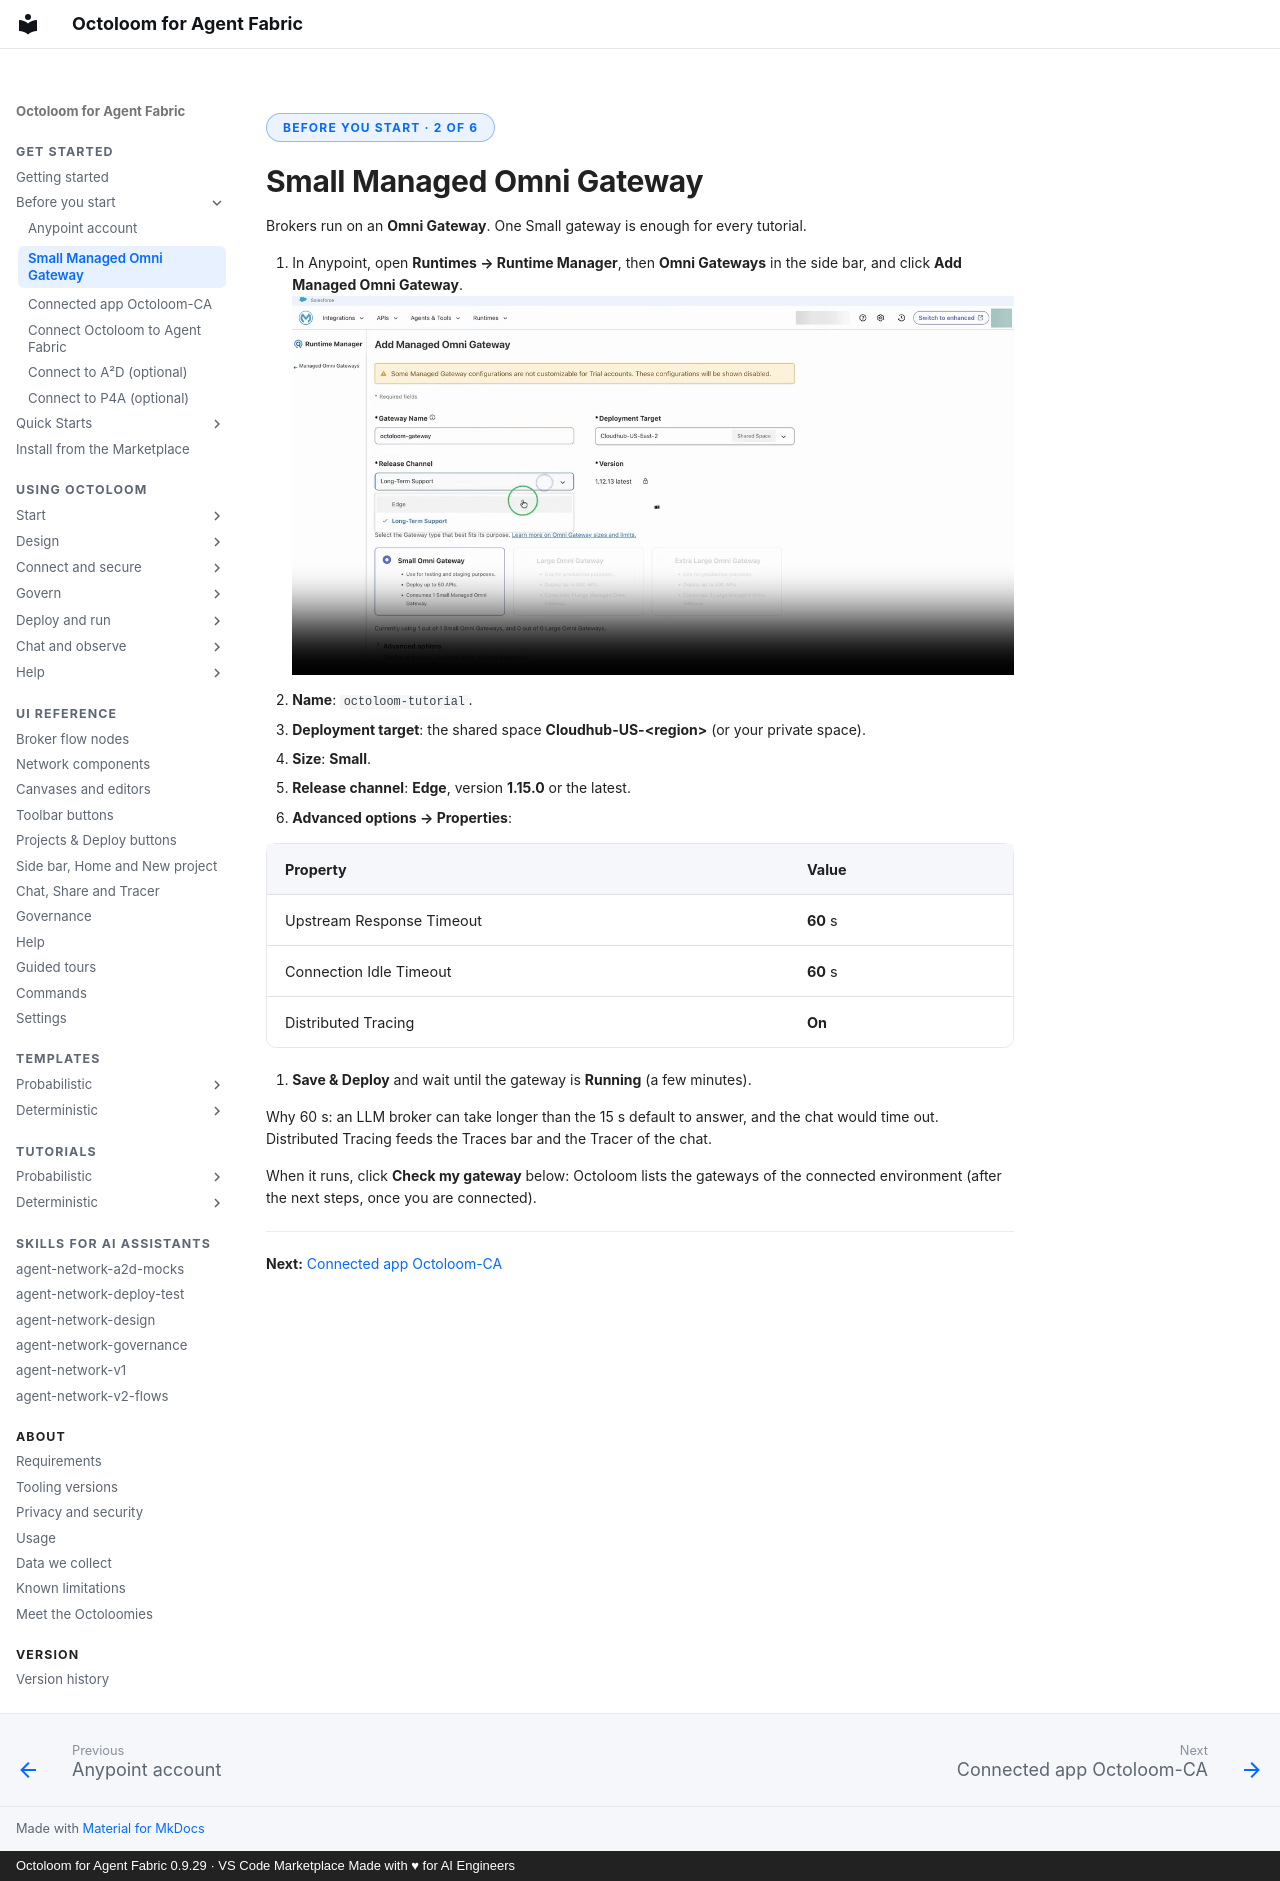

repository: A2D-Agentic-Asset-Designer/octoloom-assets · page: start/gateway/index.html · generator: mkdocs · copyright: Octoloom for Agent Fabric 0.9.29 · VS Code Marketplace Made with ♥ for AI Engineers

<span class="ol-pill">Before you start · 2 of 6</span>

# Small Managed Omni Gateway

Brokers run on an **Omni Gateway**. One Small gateway is enough for every tutorial.

1. In Anypoint, open **Runtimes → Runtime Manager**, then **Omni Gateways** in the side bar, and click **Add Managed Omni Gateway**. <video controls muted playsinline preload="none" poster="../../assets/onboarding/videos/anypoint-gateway.png" src="../../assets/onboarding/videos/anypoint-gateway.mp4" aria-label="Video: add a Small Managed Omni Gateway with 60 s timeouts and Distributed Tracing" style="width:100%"></video>
2. **Name**: `octoloom-tutorial`.
3. **Deployment target**: the shared space **Cloudhub-US-&lt;region&gt;** (or your private space).
4. **Size**: **Small**.
5. **Release channel**: **Edge**, version **1.15.0** or the latest.
6. **Advanced options → Properties**:

   | Property | Value |
   |---|---|
   | Upstream Response Timeout | **60** s |
   | Connection Idle Timeout | **60** s |
   | Distributed Tracing | **On** |

7. **Save & Deploy** and wait until the gateway is **Running** (a few minutes).

Why 60 s: an LLM broker can take longer than the 15 s default to answer, and the chat would time out. Distributed Tracing feeds the Traces bar and the Tracer of the chat.

When it runs, click **Check my gateway** below: Octoloom lists the gateways of the connected environment (after the next steps, once you are connected).


---

**Next:** [Connected app Octoloom-CA](connected-app.md)
